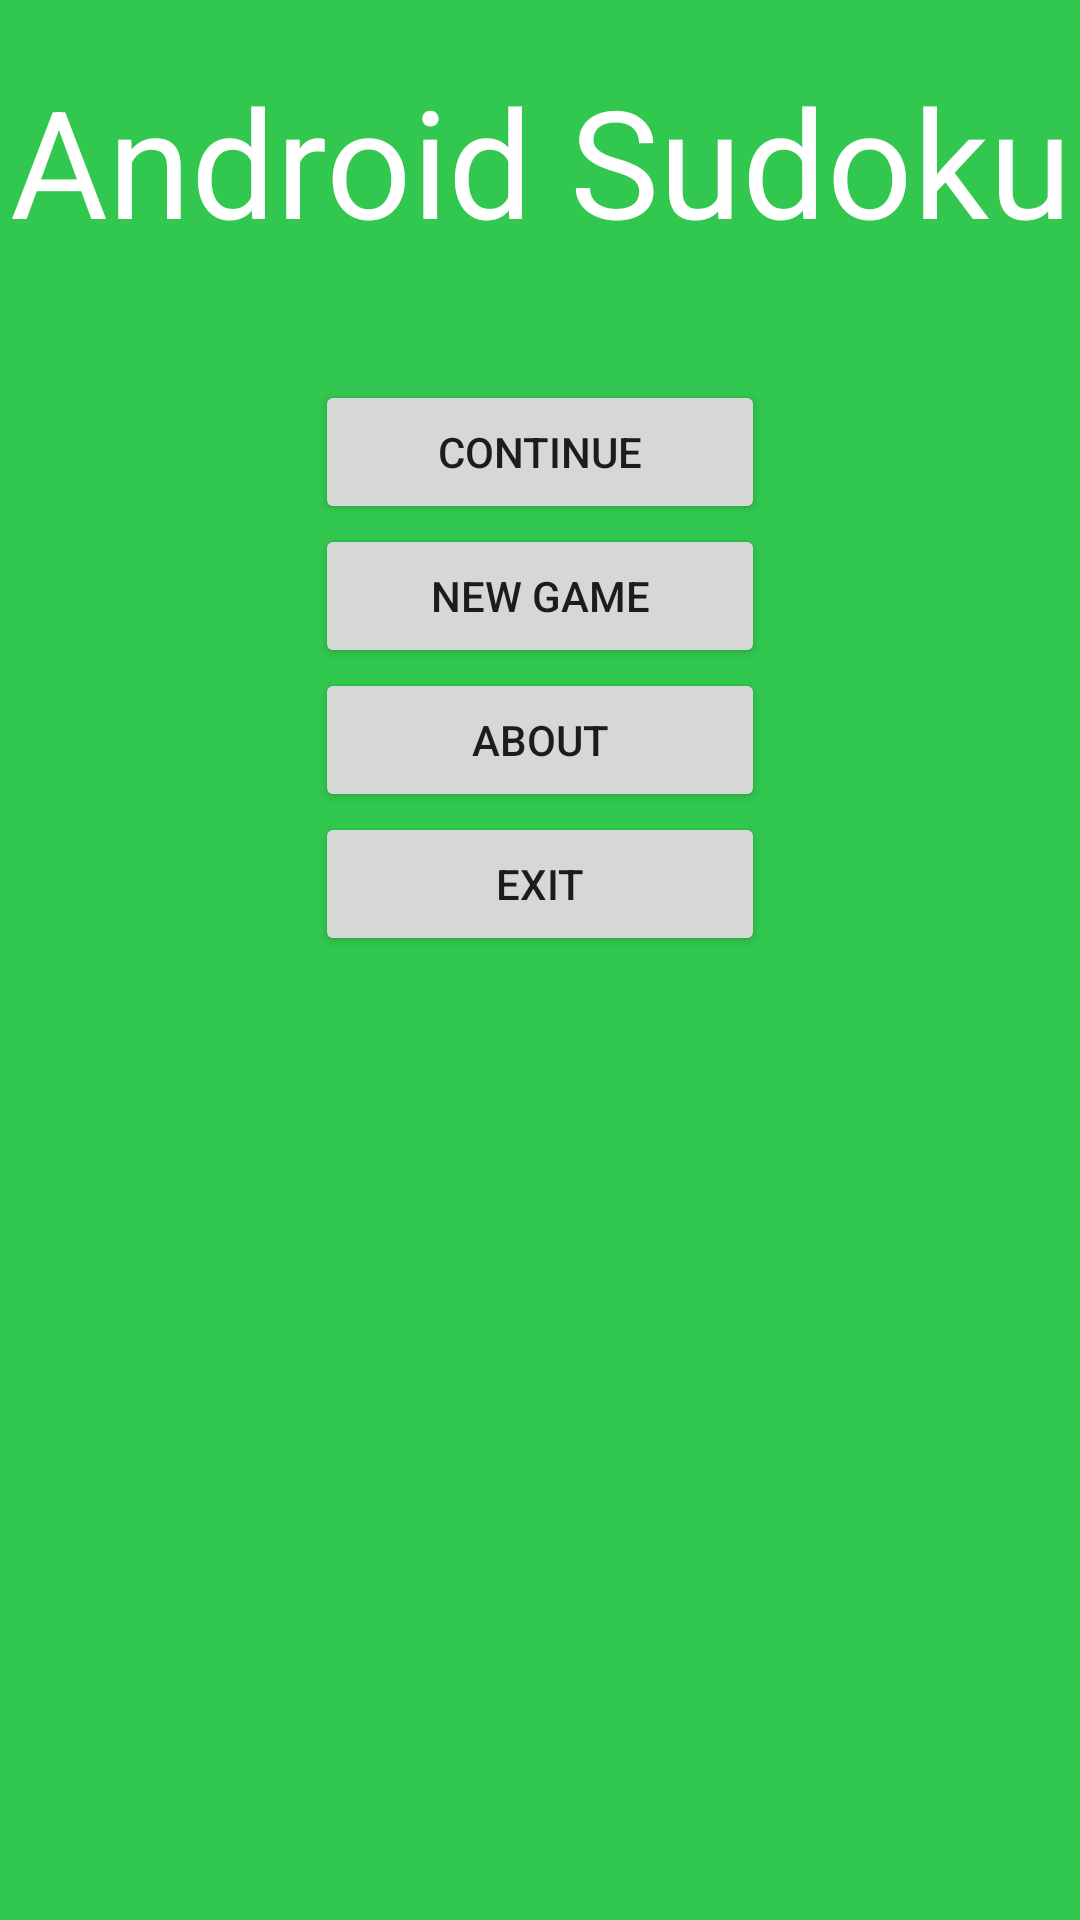

Write the Android layout XML for this screen, with the resource values it uses.
<!-- AndroidManifest.xml: application theme AppTheme -->
<!-- res/layout/main.xml -->
<?xml version="1.0" encoding="utf-8"?>
<LinearLayout xmlns:android="http://schemas.android.com/apk/res/android"
    xmlns:tools="http://schemas.android.com/tools"
    android:layout_width="match_parent"
    android:layout_height="match_parent"
    android:paddingBottom="@dimen/activity_vertical_margin"
    android:paddingLeft="@dimen/activity_horizontal_margin"
    android:paddingRight="@dimen/activity_horizontal_margin"
    android:paddingTop="@dimen/activity_vertical_margin"
    android:orientation="vertical"
    tools:context="ru.example.sudoku.MainActivity"
    android:background="@color/background">

    <TextView
        android:layout_width="wrap_content"
        android:layout_height="wrap_content"
        android:text="Android Sudoku"
        android:id="@+id/textView"
        android:textSize="50dp"
        android:textAlignment="center"
        android:paddingTop="20dp"
        android:paddingBottom="40dp"
        android:gravity="center"
        android:layout_gravity="center"
        android:textColor="@color/text_color" />

    <LinearLayout
        android:orientation="vertical"
        android:layout_width="wrap_content"
        android:layout_height="wrap_content"
        android:layout_gravity="center|center_vertical">

        <Button
            android:layout_width="150dp"
            android:layout_height="wrap_content"
            android:text="Continue"
            android:layout_gravity="center"
            android:id="@+id/continue_button" />

        <Button
            android:layout_width="150dp"
            android:layout_height="wrap_content"
            android:text="New game"
            android:layout_gravity="center"
            android:id="@+id/new_game_button" />

        <Button
            android:layout_width="150dp"
            android:layout_height="wrap_content"
            android:text="About"
            android:layout_gravity="center"
            android:id="@+id/about_button" />

        <Button
            android:layout_width="150dp"
            android:layout_height="wrap_content"
            android:text="Exit"
            android:layout_gravity="center"
            android:id="@+id/exit_button" />
    </LinearLayout>


</LinearLayout>
<!-- resources referenced by this layout -->
<resources>
  <color name="background">#32C850</color>
  <color name="text_color">#ffffff</color>
  <style name="AppTheme" parent="Theme.AppCompat.Light.DarkActionBar">
          
          <item name="colorPrimary">@color/colorPrimary</item>
          <item name="colorPrimaryDark">@color/colorPrimaryDark</item>
          <item name="colorAccent">@color/colorAccent</item>
  
          <item name="android:actionBarStyle">@style/MyActionBar</item>
      </style>
  <color name="colorPrimary">#3F51B5</color>
  <color name="colorPrimaryDark">#303F9F</color>
  <color name="colorAccent">#FF4081</color>
  <style name="MyActionBar" parent="@android:style/Widget.Holo.Light.ActionBar">
          <item name="android:background">@color/actionbar_background</item>
          <item name="android:titleTextStyle">@style/MyTextAppearance</item>
      </style>
  <color name="actionbar_background">#669f36</color>
  <style name="MyTextAppearance" parent="@android:style/TextAppearance">
          <item name="android:textColor">@color/actionbar_text_color</item>
      </style>
  <color name="actionbar_text_color">#ffffff</color>
</resources>
